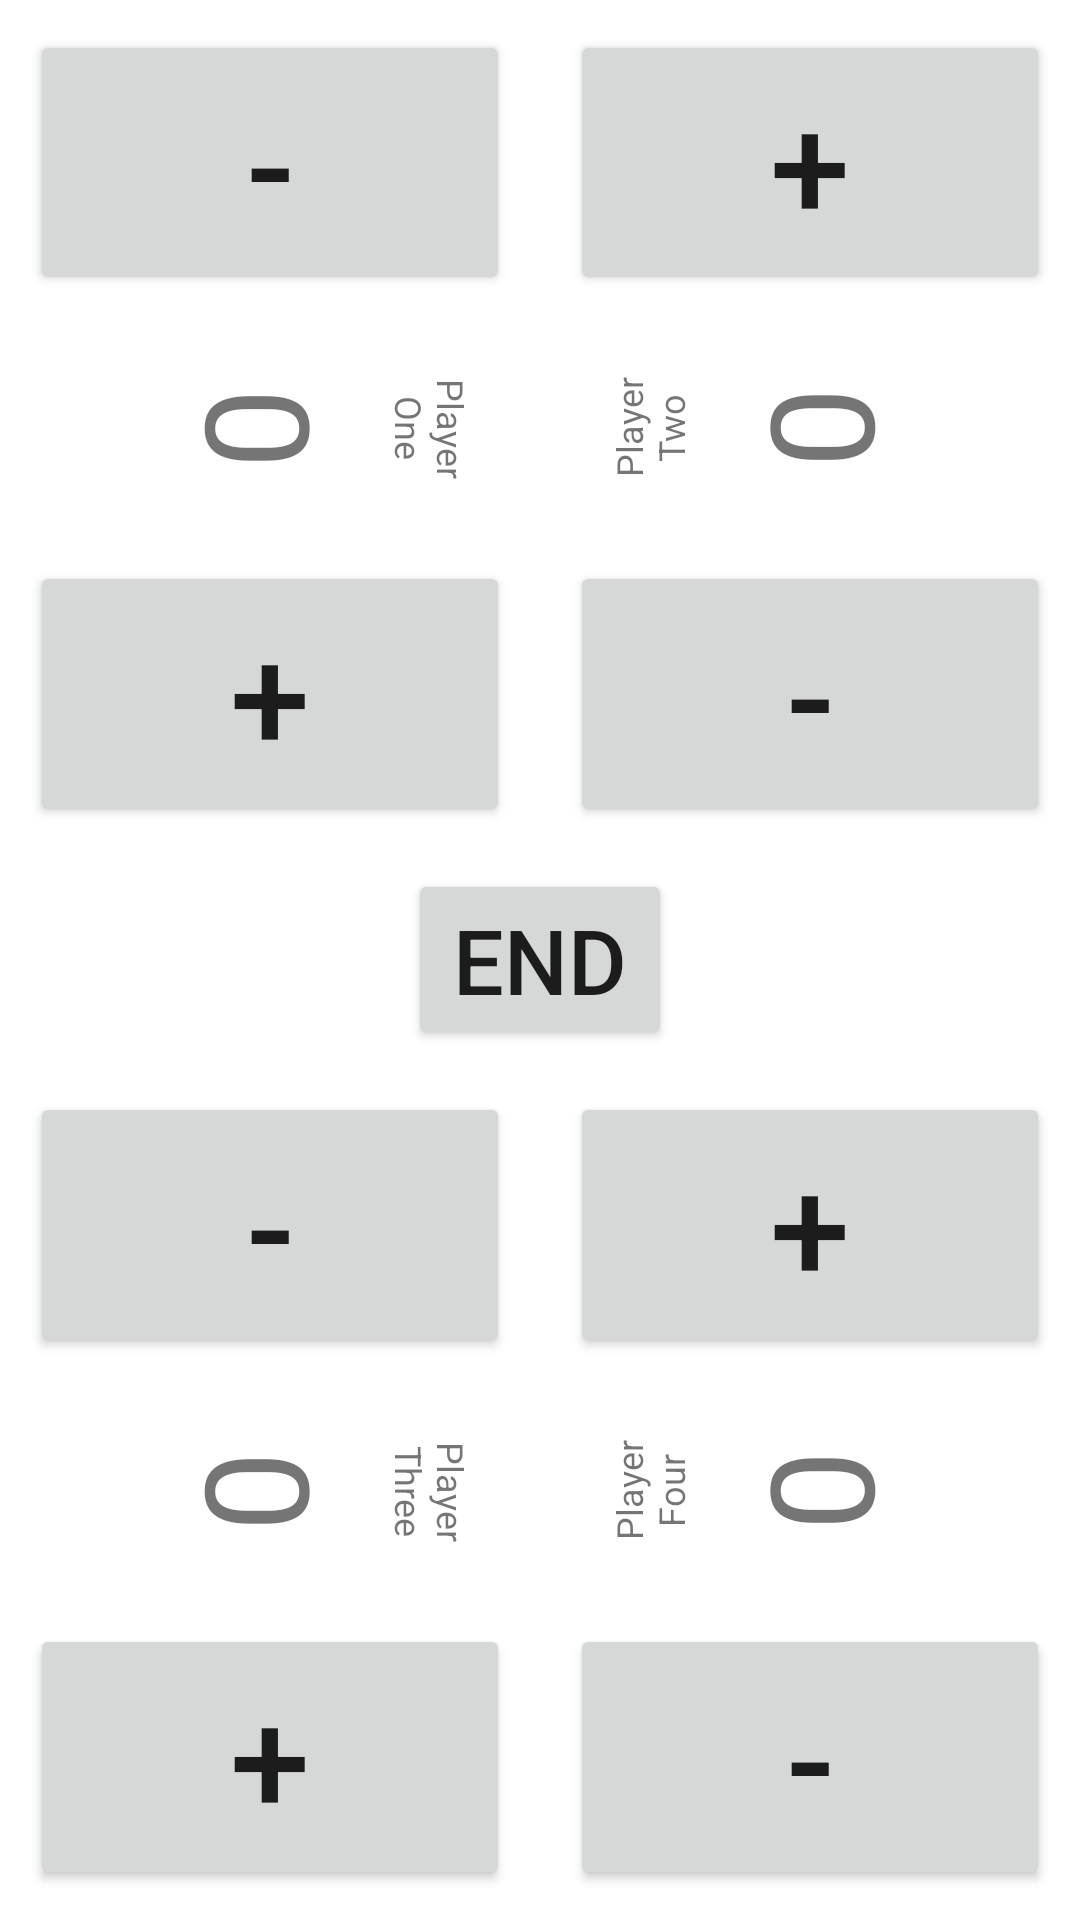

Here is an Android app screen rendered from its layout file. Give the layout XML and the strings, colors and styles it references.
<!-- AndroidManifest.xml: application theme Theme.Scopah -->
<!-- res/layout/activity_game_four.xml -->
<?xml version="1.0" encoding="utf-8"?>
<androidx.constraintlayout.widget.ConstraintLayout xmlns:android="http://schemas.android.com/apk/res/android"
    xmlns:app="http://schemas.android.com/apk/res-auto"
    xmlns:tools="http://schemas.android.com/tools"
    android:layout_width="match_parent"
    android:layout_height="match_parent"
    tools:context=".GameActivity">

    <androidx.appcompat.widget.LinearLayoutCompat
        android:layout_width="match_parent"
        android:layout_height="match_parent"
        android:orientation="vertical"
        android:padding="10dp">

        <androidx.appcompat.widget.LinearLayoutCompat
            android:layout_width="match_parent"
            android:layout_height="0dp"
            android:layout_weight="3"
            android:orientation="horizontal">

            <androidx.appcompat.widget.LinearLayoutCompat
                android:layout_width="match_parent"
                android:layout_height="match_parent"
                android:layout_weight="1"
                android:orientation="vertical"
                android:paddingRight="10dp">

                <Button
                    android:id="@+id/button_one_minus"
                    android:layout_width="match_parent"
                    android:layout_height="0dp"
                    android:layout_weight="1"
                    android:text="-"
                    android:textSize="48dp" />

                <androidx.appcompat.widget.LinearLayoutCompat
                    android:layout_width="match_parent"
                    android:layout_height="0dp"
                    android:orientation="horizontal"
                    android:layout_weight="1">

                    <TextView
                        android:id="@+id/score_one"
                        android:layout_width="0dp"
                        android:layout_height="match_parent"
                        android:layout_gravity="center"
                        android:layout_weight="2"
                        android:rotation="90"
                        android:singleLine="true"
                        android:text="0"
                        android:textAlignment="center"
                        android:textSize="48dp"
                        android:translationX="12dp" />

                    <TextView
                        android:id="@+id/name_one"
                        android:layout_width="0dp"
                        android:layout_height="match_parent"
                        android:layout_weight="1"
                        android:gravity="center"
                        android:textAlignment="center"
                        android:textSize="12dp"
                        android:rotation="90"
                        android:lines="2"
                        android:text="@string/player_one"/>


                </androidx.appcompat.widget.LinearLayoutCompat>

                <Button
                    android:id="@+id/button_one_plus"
                    android:layout_width="match_parent"
                    android:layout_height="0dp"
                    android:layout_weight="1"
                    android:text="+"
                    android:textSize="48dp" />

            </androidx.appcompat.widget.LinearLayoutCompat>

            <androidx.appcompat.widget.LinearLayoutCompat
                android:layout_width="match_parent"
                android:layout_height="match_parent"
                android:layout_weight="1"
                android:orientation="vertical"
                android:paddingLeft="10dp">

                <Button
                    android:id="@+id/button_two_plus"
                    android:layout_width="match_parent"
                    android:layout_height="0dp"
                    android:layout_weight="1"
                    android:text="+"
                    android:textSize="48dp" />

                <androidx.appcompat.widget.LinearLayoutCompat
                    android:layout_width="match_parent"
                    android:layout_height="0dp"
                    android:orientation="horizontal"
                    android:layout_weight="1">

                    <TextView
                        android:id="@+id/name_two"
                        android:layout_width="0dp"
                        android:layout_height="match_parent"
                        android:layout_weight="1"
                        android:gravity="center"
                        android:textAlignment="center"
                        android:textSize="12dp"
                        android:rotation="-90"
                        android:lines="2"
                        android:text="@string/player_two"/>

                    <TextView
                        android:id="@+id/score_two"
                        android:layout_width="0dp"
                        android:layout_height="match_parent"
                        android:layout_gravity="center"
                        android:layout_weight="2"
                        android:rotation="-90"
                        android:text="0"
                        android:textAlignment="center"
                        android:textSize="48dp"
                        android:translationX="-12dp" />

                </androidx.appcompat.widget.LinearLayoutCompat>

                <Button
                    android:id="@+id/button_two_minus"
                    android:layout_width="match_parent"
                    android:layout_height="0dp"
                    android:layout_weight="1"
                    android:text="-"
                    android:textSize="48dp" />

            </androidx.appcompat.widget.LinearLayoutCompat>

        </androidx.appcompat.widget.LinearLayoutCompat>

        <androidx.appcompat.widget.LinearLayoutCompat
            android:layout_width="match_parent"
            android:layout_height="0dp"
            android:layout_weight="1"
            android:gravity="center"
            android:orientation="horizontal">

            <Button
                android:id="@+id/end"
                android:layout_width="wrap_content"
                android:layout_height="wrap_content"
                android:text="@string/end"
                android:textSize="30dp" />

        </androidx.appcompat.widget.LinearLayoutCompat>

        <androidx.appcompat.widget.LinearLayoutCompat
            android:layout_width="match_parent"
            android:layout_height="0dp"
            android:layout_weight="3"
            android:orientation="horizontal">

            <androidx.appcompat.widget.LinearLayoutCompat
                android:layout_width="match_parent"
                android:layout_height="match_parent"
                android:layout_weight="1"
                android:orientation="vertical"
                android:paddingRight="10dp">

                <Button
                    android:id="@+id/button_three_minus"
                    android:layout_width="match_parent"
                    android:layout_height="0dp"
                    android:layout_weight="1"
                    android:text="-"
                    android:textSize="48dp" />

                <androidx.appcompat.widget.LinearLayoutCompat
                    android:layout_width="match_parent"
                    android:layout_height="0dp"
                    android:orientation="horizontal"
                    android:layout_weight="1">

                    <TextView
                        android:id="@+id/score_three"
                        android:layout_width="0dp"
                        android:layout_height="match_parent"
                        android:layout_gravity="center"
                        android:layout_weight="2"
                        android:rotation="90"
                        android:singleLine="true"
                        android:text="0"
                        android:textAlignment="center"
                        android:textSize="48dp"
                        android:translationX="12dp" />

                    <TextView
                        android:id="@+id/name_three"
                        android:layout_width="0dp"
                        android:layout_height="match_parent"
                        android:layout_weight="1"
                        android:gravity="center"
                        android:rotation="90"
                        android:lines="2"
                        android:text="@string/player_three"
                        android:textAlignment="center"
                        android:textSize="12dp"/>


                </androidx.appcompat.widget.LinearLayoutCompat>

                <Button
                    android:id="@+id/button_three_plus"
                    android:layout_width="match_parent"
                    android:layout_height="0dp"
                    android:layout_weight="1"
                    android:text="+"
                    android:textSize="48dp" />

            </androidx.appcompat.widget.LinearLayoutCompat>

            <androidx.appcompat.widget.LinearLayoutCompat
                android:layout_width="match_parent"
                android:layout_height="match_parent"
                android:layout_weight="1"
                android:orientation="vertical"
                android:paddingLeft="10dp">

                <Button
                    android:id="@+id/button_four_plus"
                    android:layout_width="match_parent"
                    android:layout_height="0dp"
                    android:layout_weight="1"
                    android:text="+"
                    android:textSize="48dp" />

                <androidx.appcompat.widget.LinearLayoutCompat
                    android:layout_width="match_parent"
                    android:layout_height="0dp"
                    android:orientation="horizontal"
                    android:layout_weight="1">

                    <TextView
                        android:id="@+id/name_four"
                        android:layout_width="0dp"
                        android:layout_height="match_parent"
                        android:layout_weight="1"
                        android:gravity="center"
                        android:textAlignment="center"
                        android:textSize="12dp"
                        android:rotation="-90"
                        android:lines="2"
                        android:text="@string/player_four"/>
                    <TextView
                        android:id="@+id/score_four"
                        android:layout_width="0dp"
                        android:layout_height="match_parent"
                        android:layout_gravity="center"
                        android:layout_weight="2"
                        android:rotation="-90"
                        android:singleLine="true"
                        android:text="0"
                        android:textAlignment="center"
                        android:textSize="48dp"
                        android:translationX="-12dp" />

                </androidx.appcompat.widget.LinearLayoutCompat>

                <Button
                    android:id="@+id/button_four_minus"
                    android:layout_width="match_parent"
                    android:layout_height="0dp"
                    android:layout_weight="1"
                    android:text="-"
                    android:textSize="48dp" />

            </androidx.appcompat.widget.LinearLayoutCompat>

        </androidx.appcompat.widget.LinearLayoutCompat>

    </androidx.appcompat.widget.LinearLayoutCompat>

</androidx.constraintlayout.widget.ConstraintLayout>
<!-- resources referenced by this layout -->
<resources>
  <string name="end">End</string>
  <string name="player_four">Player Four</string>
  <string name="player_one">Player One</string>
  <string name="player_three">Player Three</string>
  <string name="player_two">Player Two</string>
  <style name="Theme.Scopah" parent="Theme.MaterialComponents.DayNight.DarkActionBar">
          
          <item name="colorPrimary">@color/purple_500</item>
          <item name="colorPrimaryVariant">@color/purple_700</item>
          <item name="colorOnPrimary">@color/white</item>
          
          <item name="colorSecondary">@color/teal_200</item>
          <item name="colorSecondaryVariant">@color/teal_700</item>
          <item name="colorOnSecondary">@color/black</item>
          
          <item name="android:statusBarColor" tools:targetApi="l">?attr/colorPrimaryVariant</item>
          
      </style>
  <color name="purple_500">#FF6200EE</color>
  <color name="purple_700">#FF3700B3</color>
  <color name="white">#FFFFFFFF</color>
  <color name="teal_200">#FF03DAC5</color>
  <color name="teal_700">#FF018786</color>
  <color name="black">#FF000000</color>
</resources>
